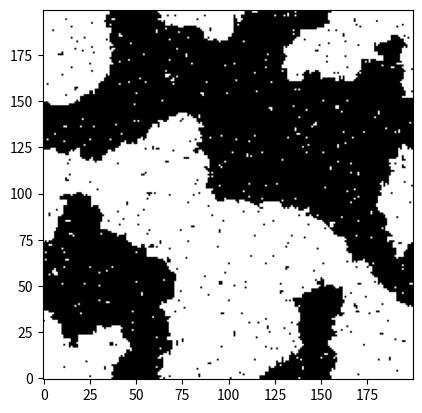

This chart was generated by the following Python code:
# -*- coding: utf-8 -*-
"""
Created on Mon Dec 21 13:56:05 2020

[redacted]
"""


import numpy as np
import matplotlib.pyplot as plt
import time

def create_cells(x_size, y_size):
    
    # Creates array of given size filled with random distribution of
    # either +1 or -1
    
    return np.random.choice([-1, 1], size = (y_size, x_size))

def create_image(cells):
    
    # Takes the final array and converts it to an image 
    
    plt.imshow(cells, aspect = 'equal', origin = 'lower', cmap = 'binary')
    plt.savefig('2D.png')
    
def energy_diff(cells, inverse_temp):
    
    # Iterates over all the cells in the array, carrying out the energy
    # calculation on each one
    
    y_size = cells.shape[0]
    x_size = cells.shape[1]
        
    for row in range(y_size):
        for column in range(x_size):
            energy = 2 * cells[row][column] * (cells[(row - 1) % y_size][column] +
                                               cells[(row + 1) % y_size][column] +
                                               cells[row][(column - 1) % x_size] +
                                               cells[row][(column + 1) % x_size])
            
            if energy < 0 or np.exp(-energy * inverse_temp) > np.random.rand():
                cells[row][column] *= -1
                
    return cells

def main(array_size, inverse_temp, iterations):
    
    # Does any calculations
    
    count = 0
    start_time = time.time()
    cells = create_cells(array_size, array_size)
    
    while count < iterations:
        cells = energy_diff(cells, inverse_temp)
        count += 1
        
    print(time.time() - start_time)
    create_image(cells)
    
main(200, 0.6, 50)